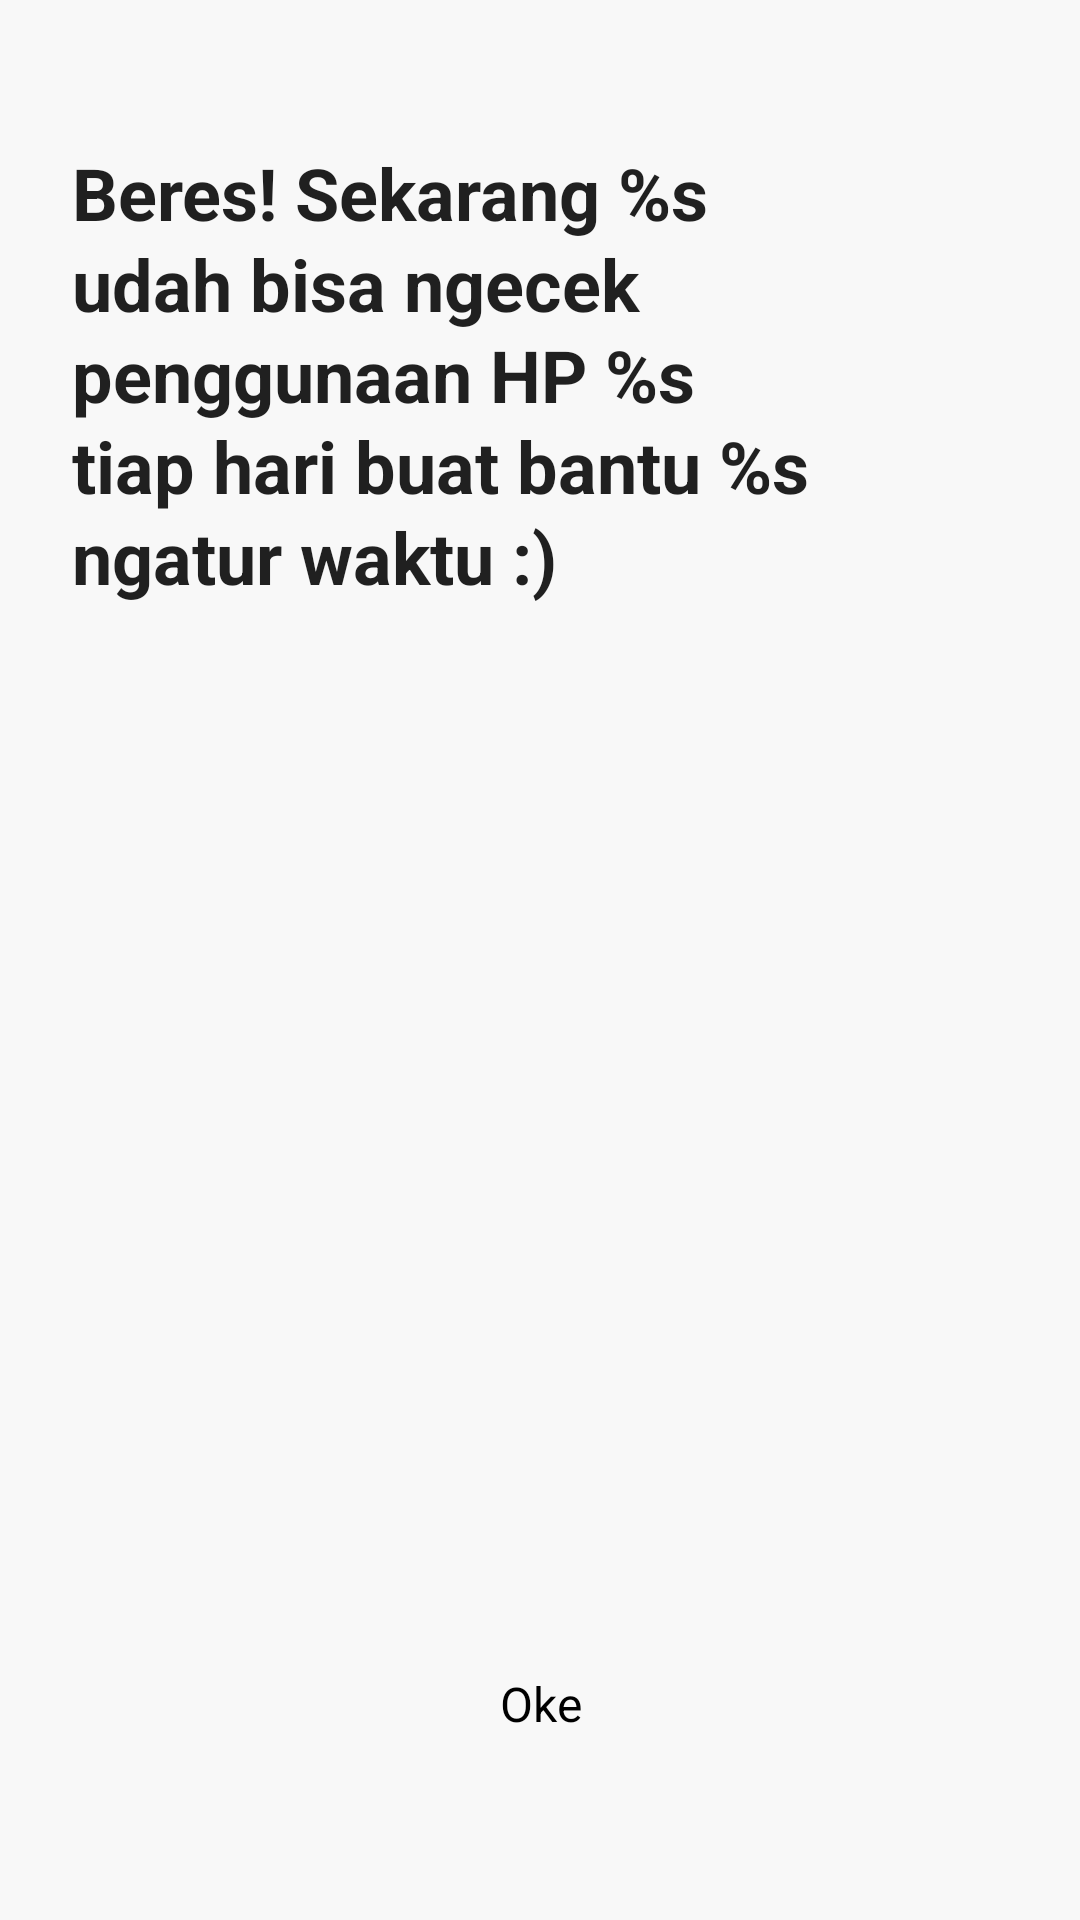

Here is an Android app screen rendered from its layout file. Give the layout XML and the strings, colors and styles it references.
<!-- AndroidManifest.xml: application theme Theme.10120905_Latihan3 -->
<!-- res/layout/activity_success.xml -->
<?xml version="1.0" encoding="utf-8"?>
<androidx.constraintlayout.widget.ConstraintLayout xmlns:android="http://schemas.android.com/apk/res/android"
    xmlns:app="http://schemas.android.com/apk/res-auto"
    android:layout_width="match_parent"
    android:layout_height="match_parent"
    android:background="@color/white_three">

    

    <com.google.android.material.textview.MaterialTextView
        android:id="@+id/tvCongratulations"
        android:layout_width="@dimen/_0dp"
        android:layout_height="wrap_content"
        android:layout_marginStart="@dimen/_24dp"
        android:layout_marginTop="@dimen/_48dp"
        android:layout_marginEnd="@dimen/_24dp"
        android:lineSpacingExtra="@dimen/_2dp"
        android:text="@string/congratulations"
        android:textAppearance="@style/TextAppearance.Nunito.Bold.Headline5"
        app:layout_constraintEnd_toEndOf="parent"
        app:layout_constraintStart_toStartOf="parent"
        app:layout_constraintTop_toTopOf="parent" />

    <Button
        android:id="@+id/btnSubmit"
        android:layout_width="@dimen/_250dp"
        android:layout_height="wrap_content"
        android:layout_marginStart="@dimen/_24dp"
        android:layout_marginEnd="@dimen/_24dp"
        android:layout_marginBottom="@dimen/_48dp"
        android:background="@drawable/button_yellow"
        android:padding="@dimen/_4dp"
        android:text="@string/ok"
        android:textAllCaps="false"
        android:textAppearance="@style/TextAppearance.Rubik.Regular.Body1"
        android:textColor="@color/black"
        app:backgroundTint="@null"
        app:layout_constraintBottom_toBottomOf="parent"
        app:layout_constraintEnd_toEndOf="parent"
        app:layout_constraintStart_toStartOf="parent" />

</androidx.constraintlayout.widget.ConstraintLayout>
<!-- resources referenced by this layout -->
<resources>
  <color name="black">#FF000000</color>
  <color name="white_three">#F8F8F8</color>
  <dimen name="_0dp">0dp</dimen>
  <dimen name="_24dp">24dp</dimen>
  <dimen name="_250dp">250dp</dimen>
  <dimen name="_2dp">2dp</dimen>
  <dimen name="_48dp">48dp</dimen>
  <dimen name="_4dp">4dp</dimen>
  <string name="congratulations">Beres! Sekarang %s\nudah bisa ngecek\npenggunaan HP %s\ntiap hari buat bantu %s\nngatur waktu :)</string>
  <string name="ok">Oke</string>
  <style name="TextAppearance.Nunito.Bold.Headline5" parent="TextAppearance.MaterialComponents.Headline5">
          <item name="android:letterSpacing">0</item>
          <item name="android:textStyle">bold</item>
          <item name="fontFamily">@font/nunito_bold</item>
      </style>
  <style name="TextAppearance.Rubik.Regular.Body1" parent="TextAppearance.MaterialComponents.Body1">
          <item name="android:letterSpacing">0</item>
          <item name="fontFamily">@font/nunito_bold</item>
      </style>
  <style name="Theme.10120905_Latihan3" parent="Theme.MaterialComponents.Light.NoActionBar">
          
          <item name="colorPrimary">@color/blueberry</item>
          <item name="colorPrimaryVariant">@color/purple_700</item>
          <item name="colorOnPrimary">@color/white</item>
          
          <item name="colorSecondary">@color/teal_200</item>
          <item name="colorSecondaryVariant">@color/teal_700</item>
          <item name="colorOnSecondary">@color/black</item>
          
          <item name="android:statusBarColor">?attr/colorPrimaryVariant</item>
          
      </style>
  <color name="blueberry">#482D7E</color>
  <color name="purple_700">#FF3700B3</color>
  <color name="white">#FFFFFF</color>
  <color name="teal_200">#FF03DAC5</color>
  <color name="teal_700">#FF018786</color>
</resources>
